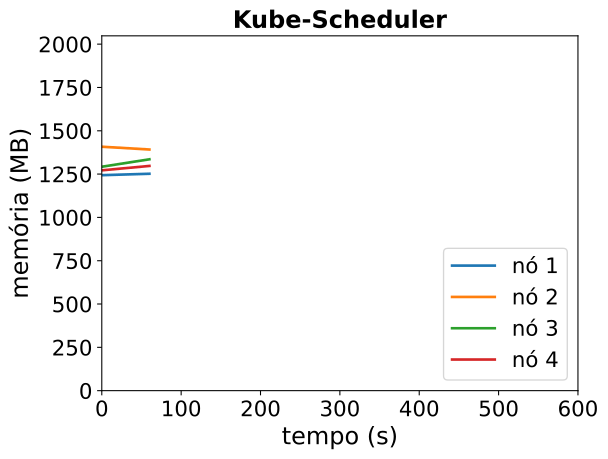

Values plotted in this chart, from the file beside it:
timestamp, ppgcc-m02_pod_amount, ppgcc-m02_memory, ppgcc-m02_cpu, ppgcc-m03_pod_amount, ppgcc-m03_memory, ppgcc-m03_cpu, ppgcc-m04_pod_amount, ppgcc-m04_memory, ppgcc-m04_cpu, ppgcc-m05_pod_amount, ppgcc-m05_memory, ppgcc-m05_cpu
0, 2, 1273508, 260805590, 3, 1441732, 517108716, 2, 1323528, 437499841, 3, 1302256, 291386864
60, 2, 1281956, 243703739, 3, 1425232, 489556000, 2, 1367484, 420681217, 3, 1328260, 335972373
